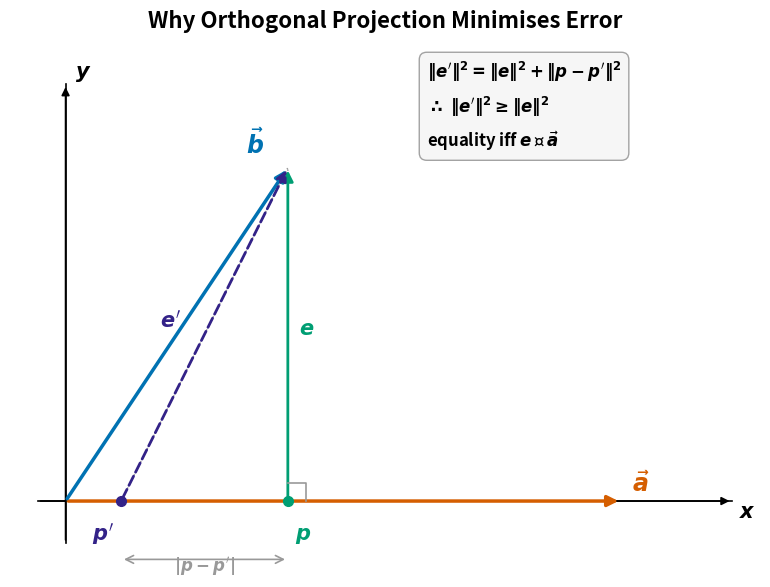

Reproduce this figure in Python. (Note: this script raises an exception after producing the figure.)
import numpy as np
import matplotlib.pyplot as plt
import matplotlib.patches as mpatches

# Wong colorblind-safe palette
C_A    = "#D55E00"   # vermillion  — vector a
C_B    = "#0072B2"   # blue        — vector b
C_OPT  = "#009E73"   # bluish-green — optimal p, e
C_SUB  = "#332288"   # indigo      — suboptimal p', e'
C_GREY = "#999999"

plt.rcParams.update({
    "font.weight": "bold",
    "axes.labelweight": "bold",
    "axes.titleweight": "bold",
    "font.size": 14,
})

# ── geometry ─────────────────────────────────────────────────────────────────

O  = np.array([0.0, 0.0])
a  = np.array([4.0, 0.0])          # horizontal — the projection target
b  = np.array([1.6, 2.4])          # the vector being projected

# optimal projection (foot of perpendicular)
p  = (np.dot(b, a) / np.dot(a, a)) * a   # = (1.6, 0)
e  = b - p                                 # perpendicular residual

# suboptimal projection — shifted left along a
p_prime = p + np.array([-1.2, 0.0])       # = (0.4, 0)
e_prime = b - p_prime                      # non-perpendicular residual

# ── figure ───────────────────────────────────────────────────────────────────

fig, ax = plt.subplots(figsize=(8, 6), facecolor="white")
ax.set_aspect("equal")
ax.set_xlim(-0.4, 5.0)
ax.set_ylim(-0.5, 3.2)
ax.axis("off")
fig.suptitle("Why Orthogonal Projection Minimises Error",
             fontsize=16, fontweight="bold", y=0.97)

def arrow(ax, start, end, color, lw=2.0, ls="solid", ms=16, zorder=3):
    ax.annotate("", xy=end, xytext=start,
                arrowprops=dict(arrowstyle="-|>", color=color,
                                lw=lw, linestyle=ls, mutation_scale=ms),
                zorder=zorder)

def right_angle(ax, corner, v1, v2, size=0.13, color=C_GREY):
    u1 = v1 / np.linalg.norm(v1)
    u2 = v2 / np.linalg.norm(v2)
    sq = np.array([corner + size * u1,
                   corner + size * u1 + size * u2,
                   corner + size * u2])
    ax.plot(sq[:, 0], sq[:, 1], color=color, lw=1.2, zorder=4)

# ── span / axis lines ────────────────────────────────────────────────────────

ax.plot([-0.2, 4.8], [0, 0], color="black", lw=1.2, zorder=0)   # x-axis
arrow(ax, [-0.2, 0], [4.8, 0], "black", lw=1.2, ms=12)
ax.plot([0, 0], [-0.3, 3.0], color="black", lw=1.2, zorder=0)   # y-axis
arrow(ax, [0, -0.3], [0, 3.0], "black", lw=1.2, ms=12)
ax.text(4.85, -0.12, r"$x$", fontsize=15)
ax.text(0.07,  3.05, r"$y$", fontsize=15)

# ── vector a ─────────────────────────────────────────────────────────────────

arrow(ax, O, a, C_A, lw=2.5)
ax.text(a[0] + 0.08, a[1] + 0.07, r"$\vec{a}$",
        fontsize=17, color=C_A)

# ── vector b ─────────────────────────────────────────────────────────────────

arrow(ax, O, b, C_B, lw=2.5)
ax.text(b[0] - 0.30, b[1] + 0.10, r"$\vec{b}$",
        fontsize=17, color=C_B)

# ── optimal projection p & error e ───────────────────────────────────────────

# p dot on x-axis
ax.plot(*p, 'o', color=C_OPT, ms=7, zorder=5)
ax.text(p[0] + 0.05, -0.28, r"$p$", fontsize=15, color=C_OPT)

# e: from p to tip of b  (perpendicular)
arrow(ax, p, b, C_OPT, lw=2.0)
mid_e = (p + b) * 0.5
ax.text(mid_e[0] + 0.08, mid_e[1], r"$e$",
        fontsize=15, color=C_OPT)

# right-angle mark at p
right_angle(ax, p, e, a)

# ── suboptimal projection p' & error e' ──────────────────────────────────────

# p' dot on x-axis
ax.plot(*p_prime, 'o', color=C_SUB, ms=7, zorder=5)
ax.text(p_prime[0] - 0.05, -0.28, r"$p'$", fontsize=15, color=C_SUB,
        ha="right")

# e': from p' to tip of b  (not perpendicular)
arrow(ax, p_prime, b, C_SUB, lw=2.0, ls="dashed")
mid_ep = (p_prime + b) * 0.5
ax.text(mid_ep[0] - 0.32, mid_ep[1] + 0.05, r"$e'$",
        fontsize=15, color=C_SUB)

# ── triangle p'–p–tip(b): highlight the right triangle ───────────────────────

tri_x = [p_prime[0], p[0], b[0], p_prime[0]]
tri_y = [p_prime[1], p[1], b[1], p_prime[1]]
ax.plot(tri_x, tri_y, color=C_GREY, lw=1.0, ls=":", zorder=2)

# |p - p'| brace label below x-axis
ax.annotate("", xy=(p[0], -0.42), xytext=(p_prime[0], -0.42),
            arrowprops=dict(arrowstyle="<->", color=C_GREY, lw=1.2))
ax.text((p[0] + p_prime[0]) * 0.5, -0.50,
        r"$|p - p'|$", fontsize=12, color=C_GREY, ha="center")

# ── law-of-cosines annotation ────────────────────────────────────────────────

formula = (
    r"$\|e'\|^2 = \|e\|^2 + \|p - p'\|^2$"
    "\n"
    r"$\therefore\;\|e'\|^2 \geq \|e\|^2$"
    "\n"
    r"equality iff $e \perp \vec{a}$"
)
ax.text(2.6, 2.55, formula, fontsize=12, color="black",
        bbox=dict(boxstyle="round,pad=0.45", fc="#f5f5f5", ec=C_GREY, alpha=0.9),
        linespacing=1.6)

plt.tight_layout()
plt.savefig("outputs/projection_optimality.png", dpi=150, bbox_inches="tight")
plt.show()
